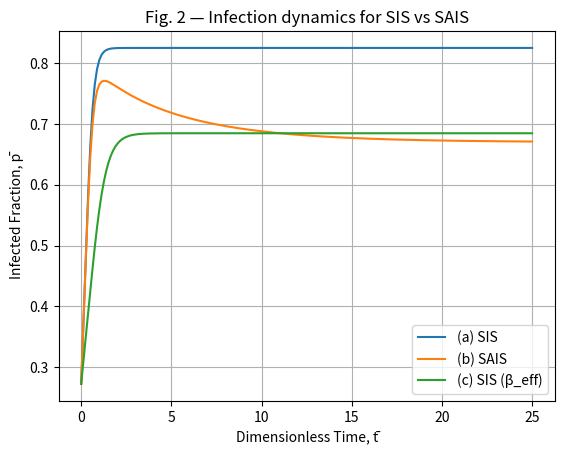
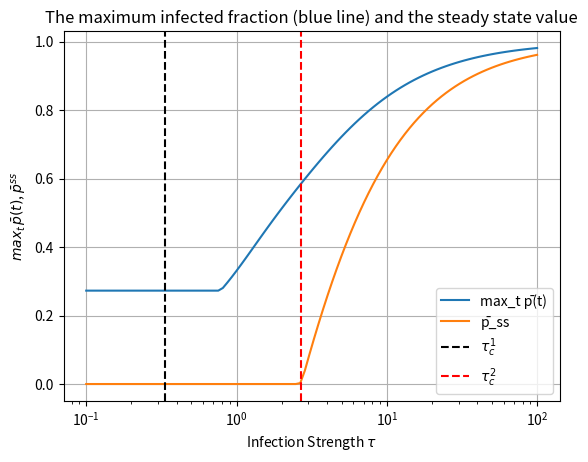

Generate these figures, in order, with matplotlib:
# ---
# jupyter:
#   jupytext:
#     text_representation:
#       extension: .py
#       format_name: percent
#       format_version: '1.3'
#       jupytext_version: 1.17.2
#   kernelspec:
#     display_name: Python 3
#     language: python
#     name: python3
# ---

# %% [markdown]
# # A-SIS implementation

# %%
import networkx as nx
import numpy as np
from scipy.integrate import odeint
import matplotlib.pyplot as plt


# %% [markdown]
# ## N-Intertwined SIS Model for Epidemic Spread

# %% [markdown]
# Van Mieghem *et al.* [15] derived a set of ordinary differential equations, called the N-intertwined model, which represents the time evolution of the probability of infection for each individual. In this model, a network of $ N $ individuals is considered where each individual is represented by a node and the contact topology is represented by a graph $ \mathcal{G} $.
#
# A disease in this model is characterized by **infection rate** $ \beta \in \mathbb{R}^{+} $ and **curing rate** $ \delta \in \mathbb{R}^{+} $. The N-intertwined model describes the time evolution of the infection probability of the $ i $-th individual, denoted by $ p_i \in [0,1] $, as:
#
# $$
# \dot{p}_i = \beta (1 - p_i) \sum_{j \in \mathcal{N}_i} a_{ij} p_j - \delta p_i, \quad i \in \{1, \dots, N\}
# $$
#
# where $ a_{ij} > 0 $ if individual $ j $ can potentially infect individual $ i $, i.e. $ j \in \mathcal{N}_i $, otherwise $ a_{ij} = 0 $.
#

# %%
def sis_model(p, t, A, beta, delta):
    return beta * (1 - p) * (A @ p) - delta * p


# %% [markdown]
# Define a new state $ x_i \triangleq [s_i, p_i, q_i]^T $, where $ s_i, p_i $, and $ q_i $ denote the probabilities of individual $ i $ to be susceptible, infected, and alert, respectively. According to (5), **the time evolution of $ x_i $ can be described by the following differential equations**:
#
# $$
# \dot{x}_i = \Theta_i^T x_i, \quad i \in \{1, \ldots, N\},
# $$
#
# where
#
# $$
# \Theta_i \triangleq
# \begin{bmatrix}
# -\delta & 0 & \delta \\
# \beta a y_i & -\beta a y_i & 0 \\
# \beta y_i & \kappa y_i & -(\beta + \kappa) y_i
# \end{bmatrix}
# $$
#
# is the **infinitesimal transition matrix**, and $ y_i \triangleq \sum_{j \in \mathcal{N}_i} a_{ij} p_j $.
#
# One property of the dynamic system (6) is that $ s_i + p_i + q_i $ is a preserved quantity. Hence, **the states $ s_i, p_i $, and $ q_i $ are not independent**.
#
# Omitting $ s_i $ in (6), the SAIS spreading model is obtained as:
#
# $$
# \dot{p}_i = \beta (1 - p_i - q_i) \sum_{j \in \mathcal{N}_i} a_{ij} p_j + \beta a q_i \sum_{j \in \mathcal{N}_i} a_{ij} p_j - \delta p_i,
# $$
#
# $$
# \dot{q}_i = \kappa (1 - p_i - q_i) \sum_{j \in \mathcal{N}_i} a_{ij} p_j - \beta a q_i \sum_{j \in \mathcal{N}_i} a_{ij} p_j,
# $$
#
# for $ i \in \{1, \ldots, N\} $.
#

# %%
def sais_model(y, t, A, beta, beta_a, delta, kappa):
    N = A.shape[0]
    p = y[:N]
    q = y[N:]
    dpdt = np.zeros(N)
    dqdt = np.zeros(N)

    for i in range(N):
        yi = sum(A[i, j] * p[j] for j in range(N))
        dpdt[i] = beta * (1 - p[i] - q[i]) * yi + beta_a * q[i] * yi - delta * p[i]
        dqdt[i] = kappa * (1 - p[i] - q[i]) * yi - beta_a * q[i] * yi
    return np.concatenate([dpdt, dqdt])


# %%
def simulate_sais(A, beta, beta_a, delta, kappa, p0_init, t):
    N = A.shape[0]
    q0 = np.zeros(N)
    y0 = np.concatenate([p0_init, q0])
    sol = odeint(sais_model, y0, t, args=(A, beta, beta_a, delta, kappa))
    p_sol = sol[:, :N]
    return p_sol.mean(axis=1)


# %% [markdown]
# ![fig2](fig2.png)

# %% [markdown]
# In order to examine the analytical results developed for the SAIS spreading model, three examples are provided in this section. In all of the simulations, **the curing rate is fixed at** $ \delta = 1 $ **so that the dimensionless time** $ \bar{t} = \delta t $ **is the same as the simulat**

# %% [markdown]
# **We consider an arbitrary contact graph with 11 nodes and 16 links.** For this network, the **spectral radius is found to be** $ \rho(A) = 3.1385 $. For the simulation purpose, **three nodes are initialized in the infected state while others are all susceptible.**
#
# In **Fig. 2**, three trajectories of the total infection fraction $ \bar{p}(t) = \frac{1}{N} \sum_{i=1}^{N} p_i(t) $ are plotted. For all the three, $ \kappa = 0.1 $ and $ \beta_a = 0.1 $. The trajectories (a) and (b) correspond to the N-intertwined SIS model (1) and the SAIS spreading model (8) and (9), respectively, with $ \beta = 2 $. **Trajectory (c) is the solution of the SIS model with the infection rate $ \beta_{\text{eff}} $ defined in (26).**
#
# As is expected from Theorem 1, the infected fraction in SIS model always dominates the SAIS model. In addition, as proved in Theorem 4, the steady state infection fraction in the SAIS is equal to that of the SIS model with the effective infection rate $ \beta_{\text{eff}} $. In **Fig. 2**, it can be observed that **the infection probabilities in the SAIS model spread similar to the SIS model at the first stage. Then, the size of the epidemics is reduced due to increased alertness in the network.**
#

# %%
N = 11 # 11 nodes
A = np.zeros((N, N))
edges = [(0, 1), (0, 4), (0, 5), (1, 2), (2, 3), (2, 6), (3, 4), (4, 7),
         (5, 8), (6, 9), (7, 10), (8, 9), (9, 10), (1, 9), (3, 8), (5, 7)] # 16 links

for i, j in edges:
    A[i, j] = A[j, i] = 1

beta, beta_a, delta, kappa = 2, 0.1, 1, 0.1
p0 = np.zeros(N)
p0[[0, 5, 10]] = 1
t = np.linspace(0, 25, 200)

p_sais = simulate_sais(A, beta, beta_a, delta, kappa, p0, t)

# %%
sis_sol = odeint(sis_model, p0, t, args=(A, beta, delta))
p_sis = sis_sol.mean(axis=1)

#beta_eff = beta * (beta_a * kappa / (kappa + beta_a) + beta_a / (kappa + beta_a))
beta_eff = beta * (beta_a / (kappa + beta_a) + (beta_a * kappa) / (kappa + beta_a))
sis_eff_sol = odeint(sis_model, p0, t, args=(A, beta_eff, delta))
p_sis_eff = sis_eff_sol.mean(axis=1)

plt.figure()
plt.plot(t, p_sis, label='(a) SIS')
plt.plot(t, p_sais, label='(b) SAIS')
plt.plot(t, p_sis_eff, label='(c) SIS (β_eff)')
plt.xlabel('Dimensionless Time, t̄')
plt.ylabel('Infected Fraction, p̄')
plt.legend()
plt.title('Fig. 2 — Infection dynamics for SIS vs SAIS')
plt.grid()
plt.show()

# %% [markdown]
# *Example 2:* In this example, for the same network in the previous example, (1) **the steady state value of the infected fraction** and (2) **the maximum value of the infected fraction** are plotted as a function of the infection strength $ \tau = \beta / \delta $. The simulation parameters are chosen as $ \kappa = 1 $, $ \beta_a = 0.1 $.
#

# %% [markdown]
# ![fig3](fig3.png)

# %%
tau_vals = np.logspace(-1, 2, 100)
max_p, ss_p = [], []
kappa = 1
beta_a = 0.1
t = np.linspace(0,500, 400)

for tau in tau_vals:
    beta = tau * delta
    p_sol = simulate_sais(A, beta, beta_a, delta, kappa, p0, t)
    max_p.append(max(p_sol))
    ss_p.append(p_sol[-1])

plt.figure()
plt.plot(tau_vals, max_p, label='max_t p̄(t)')
plt.plot(tau_vals, ss_p, label='p̄_ss')
plt.axvline(x=1 / max(np.linalg.eigvals(A)), color='k', linestyle='--', label=rf'$\tau_c^1$')
tau2 = 1 / max(np.linalg.eigvals(A)) + kappa / beta_a * (1 / max(np.linalg.eigvals(A)) - beta_a / delta)
plt.axvline(x=tau2, color='r', linestyle='--', label=rf'$\tau_c^2$')
plt.xscale('log')
plt.xlabel(rf'Infection Strength $\tau$')
plt.ylabel(r'$max_t\,\bar{p}(t)$, $\bar{p}^{ss}$')
plt.legend()
plt.title('The maximum infected fraction (blue line) and the steady state value')
plt.grid()
plt.show()
